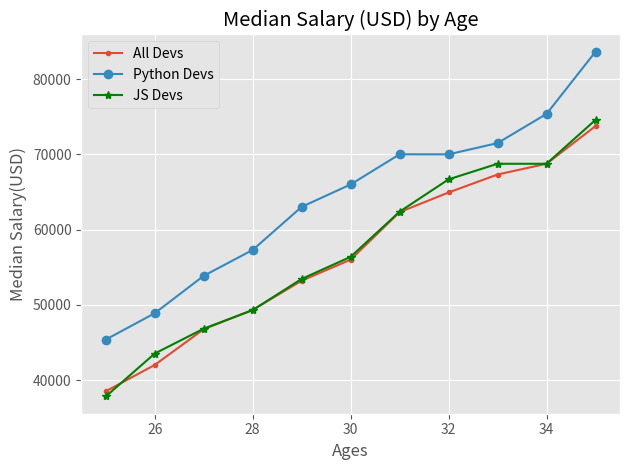

The matplotlib source for this figure:
from matplotlib import markers
import matplotlib.pyplot as plt

#print(plt.style.available)#shows the available theme plot
plt.style.use('ggplot')

# Median Developer Salaries by Age
dev_x = [25, 26, 27, 28, 29, 30, 31, 32, 33, 34, 35]
dev_y = [38496, 42000, 46752, 49320, 53200,
         56000, 62316, 64928, 67317, 68748, 73752]
plt.plot(dev_x, dev_y, marker= '.', label='All Devs') #build the plot


# Median Python Developer Salaries by Age
py_dev_x = [25, 26, 27, 28, 29, 30, 31, 32, 33, 34, 35]
py_dev_y = [45372, 48876, 53850, 57287, 63016,
            65998, 70003, 70000, 71496, 75370, 83640]
plt.plot(py_dev_x, py_dev_y, marker= 'o', label='Python Devs')


js_dev_y = [37810, 43515, 46823, 49293, 53437,
            56373, 62375, 66674, 68745, 68746, 74583]
plt.plot(dev_x, js_dev_y, color='g', marker='*', label='JS Devs')


plt.xlabel('Ages') #x axis name
plt.ylabel('Median Salary(USD)')# y axis name
plt.title('Median Salary (USD) by Age')
plt.legend()

plt.grid(True)#shows the grid
plt.tight_layout()


plt.savefig('plot.png')#save the plot automatically

plt.show()